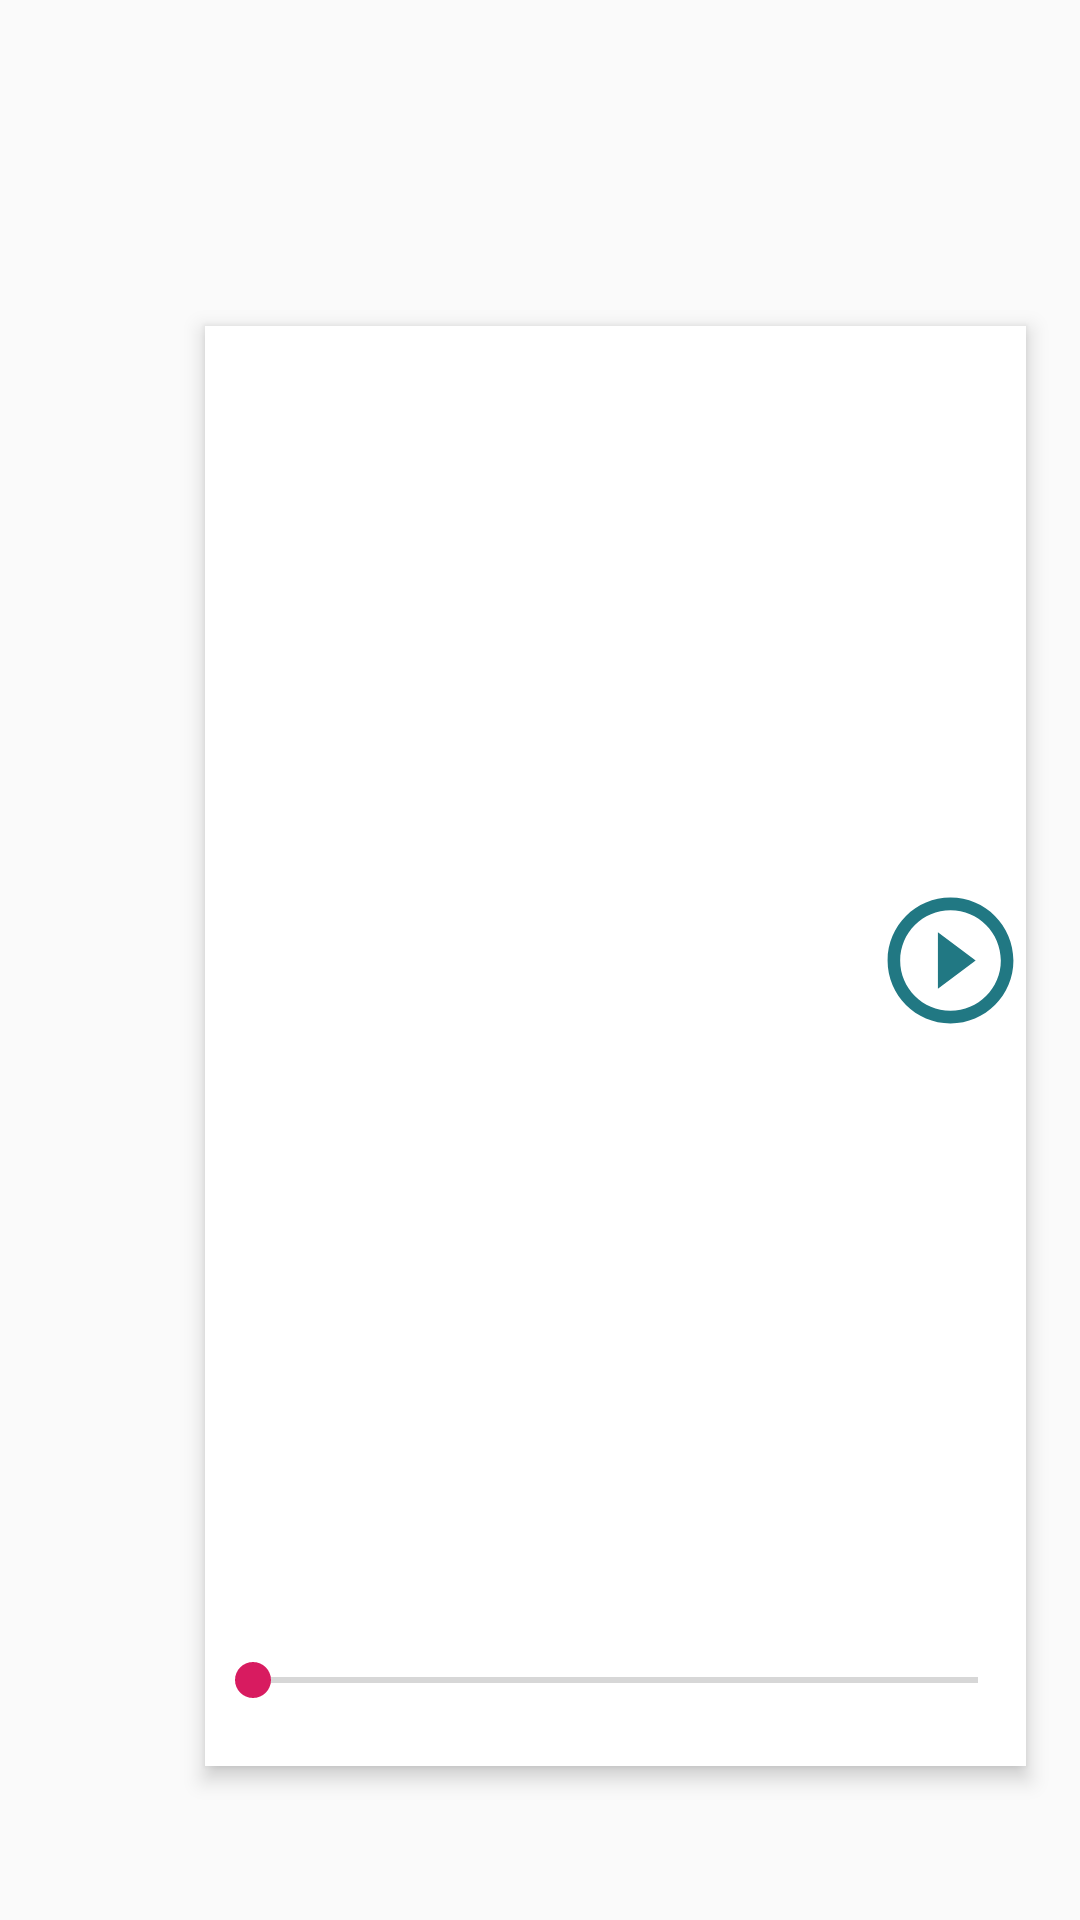

Write the Android layout XML for this screen, with the resource values it uses.
<!-- AndroidManifest.xml: application theme AppTheme -->
<!-- res/layout/playback_info.xml -->
<?xml version="1.0" encoding="utf-8"?>
<androidx.constraintlayout.widget.ConstraintLayout xmlns:android="http://schemas.android.com/apk/res/android"
    xmlns:app="http://schemas.android.com/apk/res-auto"
    xmlns:tools="http://schemas.android.com/tools"
    android:layout_width="match_parent"
    android:layout_height="wrap_content">

    
    <androidx.constraintlayout.widget.ConstraintLayout
        android:layout_width="match_parent"
        android:layout_height="0dp"
        app:layout_constraintDimensionRatio="H,1:1"
        app:layout_constraintEnd_toEndOf="parent"
        app:layout_constraintStart_toStartOf="parent"
        app:layout_constraintTop_toTopOf="parent" />

    <androidx.constraintlayout.widget.ConstraintLayout
        android:id="@+id/constraintLayout"
        android:layout_width="0dp"
        android:layout_height="0dp"
        android:background="@android:color/white"
        android:elevation="4dp"
        app:layout_constraintBottom_toTopOf="@+id/guideline5"
        app:layout_constraintEnd_toStartOf="@+id/guideline8"
        app:layout_constraintStart_toStartOf="@+id/guideline9"
        app:layout_constraintTop_toTopOf="@+id/guideline6" />

    <ImageView
        android:id="@+id/imageViewPlayPause"
        android:layout_width="0dp"
        android:layout_height="0dp"
        android:background="?selectableItemBackgroundBorderless"
        android:elevation="5dp"
        app:layout_constraintBottom_toTopOf="@+id/guideline4"
        app:layout_constraintDimensionRatio="H,1:1"
        app:layout_constraintEnd_toStartOf="@+id/guideline8"
        app:layout_constraintStart_toStartOf="@+id/guideline10"
        app:layout_constraintTop_toTopOf="@+id/guideline6"
        app:srcCompat="@drawable/ic_play_circle_outline_black_24dp" />

    <ImageView
        android:id="@+id/imageViewSkipToPrevious"
        android:layout_width="0dp"
        android:layout_height="0dp"
        android:background="?selectableItemBackgroundBorderless"
        android:elevation="5dp"
        app:layout_constraintBottom_toTopOf="@+id/imageViewPlayPause"
        app:layout_constraintDimensionRatio="H,1:1"
        app:layout_constraintEnd_toEndOf="@+id/imageViewPlayPause"
        app:layout_constraintStart_toStartOf="@+id/imageViewPlayPause"
        app:srcCompat="@drawable/ic_keyboard_arrow_up_black_24dp" />

    <ImageView
        android:id="@+id/imageViewSkipToNext"
        android:layout_width="0dp"
        android:layout_height="0dp"
        android:background="?selectableItemBackgroundBorderless"
        android:elevation="5dp"
        app:layout_constraintDimensionRatio="H,1:1"
        app:layout_constraintEnd_toEndOf="@+id/imageViewPlayPause"
        app:layout_constraintStart_toStartOf="@+id/imageViewPlayPause"
        app:layout_constraintTop_toBottomOf="@+id/imageViewPlayPause"
        app:srcCompat="@drawable/ic_keyboard_arrow_down_black_24dp" />

    <SeekBar
        android:id="@+id/seekBar"
        android:layout_width="0dp"
        android:layout_height="0dp"
        android:background="?selectableItemBackgroundBorderless"
        android:elevation="5dp"
        app:layout_constraintBottom_toTopOf="@+id/guideline5"
        app:layout_constraintEnd_toStartOf="@+id/guideline8"
        app:layout_constraintStart_toStartOf="@+id/guideline9"
        app:layout_constraintTop_toTopOf="@+id/guideline4" />

    <ImageView
        android:id="@+id/imageViewIcon1"
        android:layout_width="0dp"
        android:layout_height="0dp"
        android:background="@android:color/white"
        android:elevation="8dp"
        android:scaleType="centerCrop"
        android:visibility="gone"
        app:layout_constraintBottom_toTopOf="@+id/guideline4"
        app:layout_constraintEnd_toStartOf="@+id/guideline10"
        app:layout_constraintStart_toStartOf="@+id/guideline7"
        app:layout_constraintTop_toTopOf="@+id/guideline3"
        tools:srcCompat="@mipmap/ic_launcher" />

    <ImageView
        android:id="@+id/imageViewIcon2"
        android:layout_width="0dp"
        android:layout_height="0dp"
        android:background="@android:color/white"
        android:elevation="8dp"
        android:scaleType="centerCrop"
        android:visibility="gone"
        app:layout_constraintBottom_toTopOf="@+id/guideline4"
        app:layout_constraintEnd_toStartOf="@+id/guideline10"
        app:layout_constraintStart_toStartOf="@+id/guideline7"
        app:layout_constraintTop_toTopOf="@+id/guideline3"
        tools:srcCompat="@mipmap/ic_launcher" />

    <androidx.constraintlayout.widget.Guideline
        android:id="@+id/guideline3"
        android:layout_width="wrap_content"
        android:layout_height="wrap_content"
        android:orientation="horizontal"
        app:layout_constraintGuide_percent="0.08" />

    <androidx.constraintlayout.widget.Guideline
        android:id="@+id/guideline4"
        android:layout_width="wrap_content"
        android:layout_height="wrap_content"
        android:orientation="horizontal"
        app:layout_constraintGuide_percent="0.83" />

    <androidx.constraintlayout.widget.Guideline
        android:id="@+id/guideline5"
        android:layout_width="wrap_content"
        android:layout_height="wrap_content"
        android:orientation="horizontal"
        app:layout_constraintGuide_percent="0.92" />

    <androidx.constraintlayout.widget.Guideline
        android:id="@+id/guideline6"
        android:layout_width="wrap_content"
        android:layout_height="wrap_content"
        android:orientation="horizontal"
        app:layout_constraintGuide_percent="0.17" />

    <androidx.constraintlayout.widget.Guideline
        android:id="@+id/guideline7"
        android:layout_width="wrap_content"
        android:layout_height="wrap_content"
        android:orientation="vertical"
        app:layout_constraintGuide_percent="0.05" />

    <androidx.constraintlayout.widget.Guideline
        android:id="@+id/guideline8"
        android:layout_width="wrap_content"
        android:layout_height="wrap_content"
        android:orientation="vertical"
        app:layout_constraintGuide_percent="0.95" />

    <androidx.constraintlayout.widget.Guideline
        android:id="@+id/guideline9"
        android:layout_width="wrap_content"
        android:layout_height="wrap_content"
        android:orientation="vertical"
        app:layout_constraintGuide_percent="0.19" />

    <androidx.constraintlayout.widget.Guideline
        android:id="@+id/guideline10"
        android:layout_width="wrap_content"
        android:layout_height="wrap_content"
        android:orientation="vertical"
        app:layout_constraintGuide_percent="0.81" />

</androidx.constraintlayout.widget.ConstraintLayout>
<!-- resources referenced by this layout -->
<resources>
  <!-- drawable ic_keyboard_arrow_down_black_24dp (drawable) -->
  <vector xmlns:android="http://schemas.android.com/apk/res/android"
          android:width="24dp"
          android:height="24dp"
          android:viewportWidth="24.0"
          android:viewportHeight="24.0">
      <path
          android:fillColor="@color/colorDefault"
          android:pathData="M7.41,7.84L12,12.42l4.59,-4.58L18,9.25l-6,6 -6,-6z"/>
  </vector>
  <!-- drawable ic_keyboard_arrow_up_black_24dp (drawable) -->
  <vector xmlns:android="http://schemas.android.com/apk/res/android"
          android:width="24dp"
          android:height="24dp"
          android:viewportWidth="24.0"
          android:viewportHeight="24.0">
      <path
          android:fillColor="@color/colorDefault"
          android:pathData="M7.41,15.41L12,10.83l4.59,4.58L18,14l-6,-6 -6,6z"/>
  </vector>
  <!-- drawable ic_play_circle_outline_black_24dp (drawable) -->
  <vector xmlns:android="http://schemas.android.com/apk/res/android"
          android:width="24dp"
          android:height="24dp"
          android:viewportWidth="24.0"
          android:viewportHeight="24.0">
      <path
          android:fillColor="@color/colorControl"
          android:pathData="M10,16.5l6,-4.5 -6,-4.5v9zM12,2C6.48,2 2,6.48 2,12s4.48,10 10,10 10,-4.48 10,-10S17.52,2 12,2zM12,20c-4.41,0 -8,-3.59 -8,-8s3.59,-8 8,-8 8,3.59 8,8 -3.59,8 -8,8z"/>
  </vector>
  <style name="AppTheme" parent="Theme.AppCompat.Light.NoActionBar">
          
          <item name="colorPrimary">@color/colorPrimary</item>
  
          <item name="colorPrimaryDark">@color/colorPrimaryDark</item>
          <item name="colorAccent">@color/colorAccent</item>
      </style>
  <color name="colorControl">#217883</color>
  <color name="colorPrimary">#008577</color>
  <color name="colorPrimaryDark">#217883</color>
  <color name="colorAccent">#D81B60</color>
</resources>
